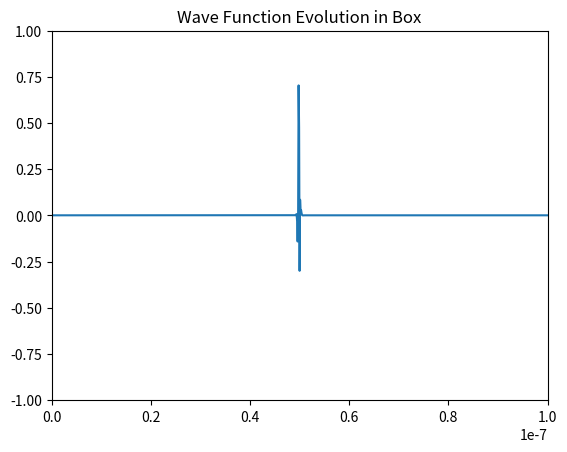
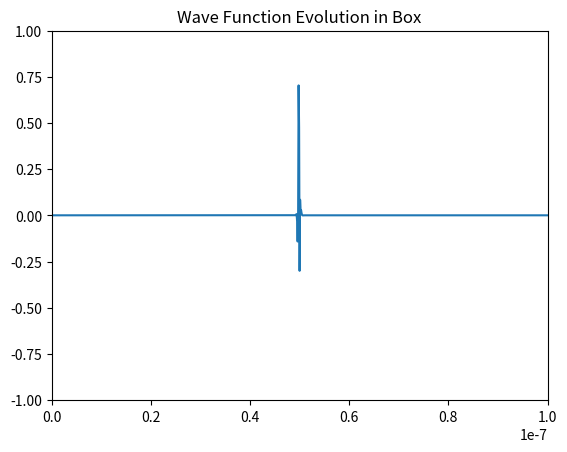

The script that saved these images, in order:
import numpy as np
import scipy.linalg as la
import matplotlib.pyplot as plt
import matplotlib.animation as animation

def createSquareBandedMatrix(N, v1, v2):
    '''
    Creates a banded matrix of size NxN with diagonals v1 and off-diagonals v2
    '''
    # Create an empty matrix
    matrix = np.zeros((N, N), dtype=complex)

    # Fill the diagonals and off-diagonals
    main_diag = np.full(N, v1, dtype=complex)
    off_diag = np.full(N - 1, v2, dtype=complex)

    # Assign diagonals and off-diagonals to the matrix
    np.fill_diagonal(matrix, main_diag)
    np.fill_diagonal(matrix[1:], off_diag)
    np.fill_diagonal(matrix[:, 1:], off_diag)

    # Handle periodic boundary conditions
    matrix[0, -1] = v2
    matrix[-1, 0] = v2

    return matrix


def crank_nicolson_step(psi, A, B):
    v = np.dot(B, psi)
    psi_next = la.solve_banded((1, 1), A, v)
    return psi_next

def main():
    # Constants
    L = 10e-8
    N = 1000
    a = L / N
    h = 1e-16  # Adjusted time step
    hbar = 1.05e-34
    m = 9.109e-31
    x_0 = L / 2
    s = 1e-10
    k = 5e10

    # Set up matrices A and B
    a1 = 1 + ((h * 1j * hbar) / (2 * m * (a ** 2)))
    a2 = -((h * 1j * hbar) / (4 * m * (a ** 2)))
    b1 = 1 - ((h * 1j * hbar) / (2 * m * (a ** 2)))
    b2 = ((h * 1j * hbar) / (4 * m * (a ** 2)))
    B = createSquareBandedMatrix(N, b1, b2)
    A = np.empty((3,N),complex)
    A[0,:] = a2
    A[1,:] = a1
    A[2:,] = a2

    # Initial psi function
    psi_func = lambda x: np.exp(-((x - x_0) ** 2) / (2 * (s ** 2))) * np.exp(1j * k * x)
    x_values = np.arange(0, L, a)
    psi = np.zeros(N, dtype=complex)
    psi[:] = psi_func(x_values)

    # Set up the figure and axes for the animation
    fig, ax = plt.subplots()
    ax.set_xlim(0, L)
    ax.set_ylim(-1, 1)
    line, = ax.plot(x_values, psi.real)

    def update(frame):
        nonlocal psi
        psi = crank_nicolson_step(psi, A, B)
        line.set_ydata(psi.real)
        return line,

    # Create the animation
    animation_object = animation.FuncAnimation(
        fig, update, frames=range(int(10e5)), interval=1, blit=True
    )

    plt.title('Wave Function Evolution in Box')
    plt.show()

if __name__ == "__main__":
    main()

if __name__ == "__main__":
    main()